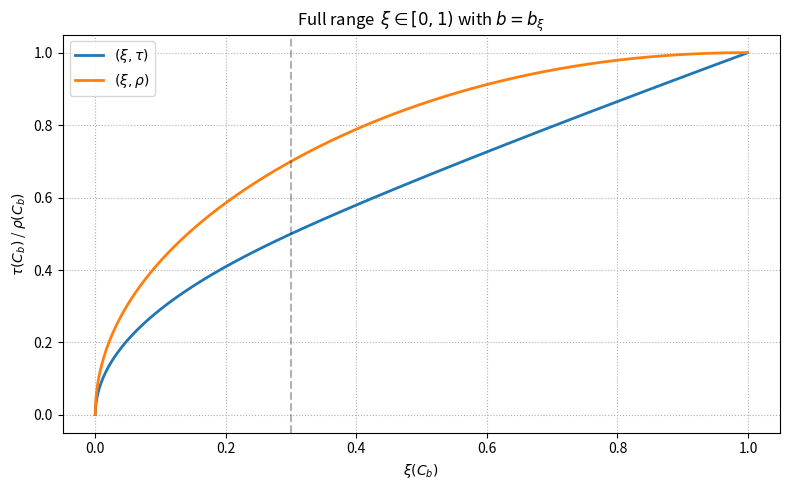

Here is the Python script that generated this plot:
import numpy as np
import matplotlib.pyplot as plt

# ------------------------------------------------------------------
# helper: inverse slope  b(xi)
# ------------------------------------------------------------------
def b_from_xi(x):
    """Return b = b_x(x) for an array-like xi=x∈(0,1)."""
    x = np.asarray(x)
    b = np.empty_like(x)

    mask = x <= 0.3                      # first branch 0 < x ≤ 3/10
    # branch 1
    if np.any(mask):
        sqrt6x = np.sqrt(6 * x[mask])
        b[mask] = sqrt6x / (2 * np.cos((1/3) * np.arccos(-3 * sqrt6x / 5)))

    # branch 2   3/10 < x < 1
    mask2 = ~mask
    if np.any(mask2):
        b[mask2] = (5 + np.sqrt(5 * (6 * x[mask2] - 1))) / (10 * (1 - x[mask2]))

    return b


# ------------------------------------------------------------------
# closed‑form τ(b) and ρ(b)  (b > 0)
# ------------------------------------------------------------------
def tau_from_b(b):
    b = np.asarray(b)
    tau = np.where(b <= 1,
                   b * (4 - b) / 6,
                   (6 * b**2 - 4 * b + 1) / (6 * b**2))
    return tau


def rho_from_b(b):
    b = np.asarray(b)
    rho = np.where(b <= 1,
                   b - 3 * b**2 / 10,
                   1 - 1 / (2 * b**2) + 1 / (5 * b**3))
    return rho


# ------------------------------------------------------------------
# dense grid in ξ ∈ (0,1)
# ------------------------------------------------------------------
xi = np.linspace(1e-6, 0.999, 4000)
b  = b_from_xi(xi)

tau = tau_from_b(b)
rho = rho_from_b(b)

# ------------------------------------------------------------------
# plot
# ------------------------------------------------------------------
plt.figure(figsize=(8, 5))
plt.plot(xi, tau, label=r'$(\xi,\tau)$', linewidth=2)
plt.plot(xi, rho, label=r'$(\xi,\rho)$', linewidth=2)
plt.axvline(0.3, color='k', linestyle='--', alpha=0.3)     # breakpoint ξ=0.3 (b=1)
plt.xlabel(r'$\xi(C_b)$')
plt.ylabel(r'$\tau(C_b)$ / $\rho(C_b)$')
plt.title(r'Full range $\,\xi\in[0,1)$ with $b=b_{\xi}$')
plt.grid(True, linestyle=':')
plt.legend()
plt.tight_layout()
plt.show()
